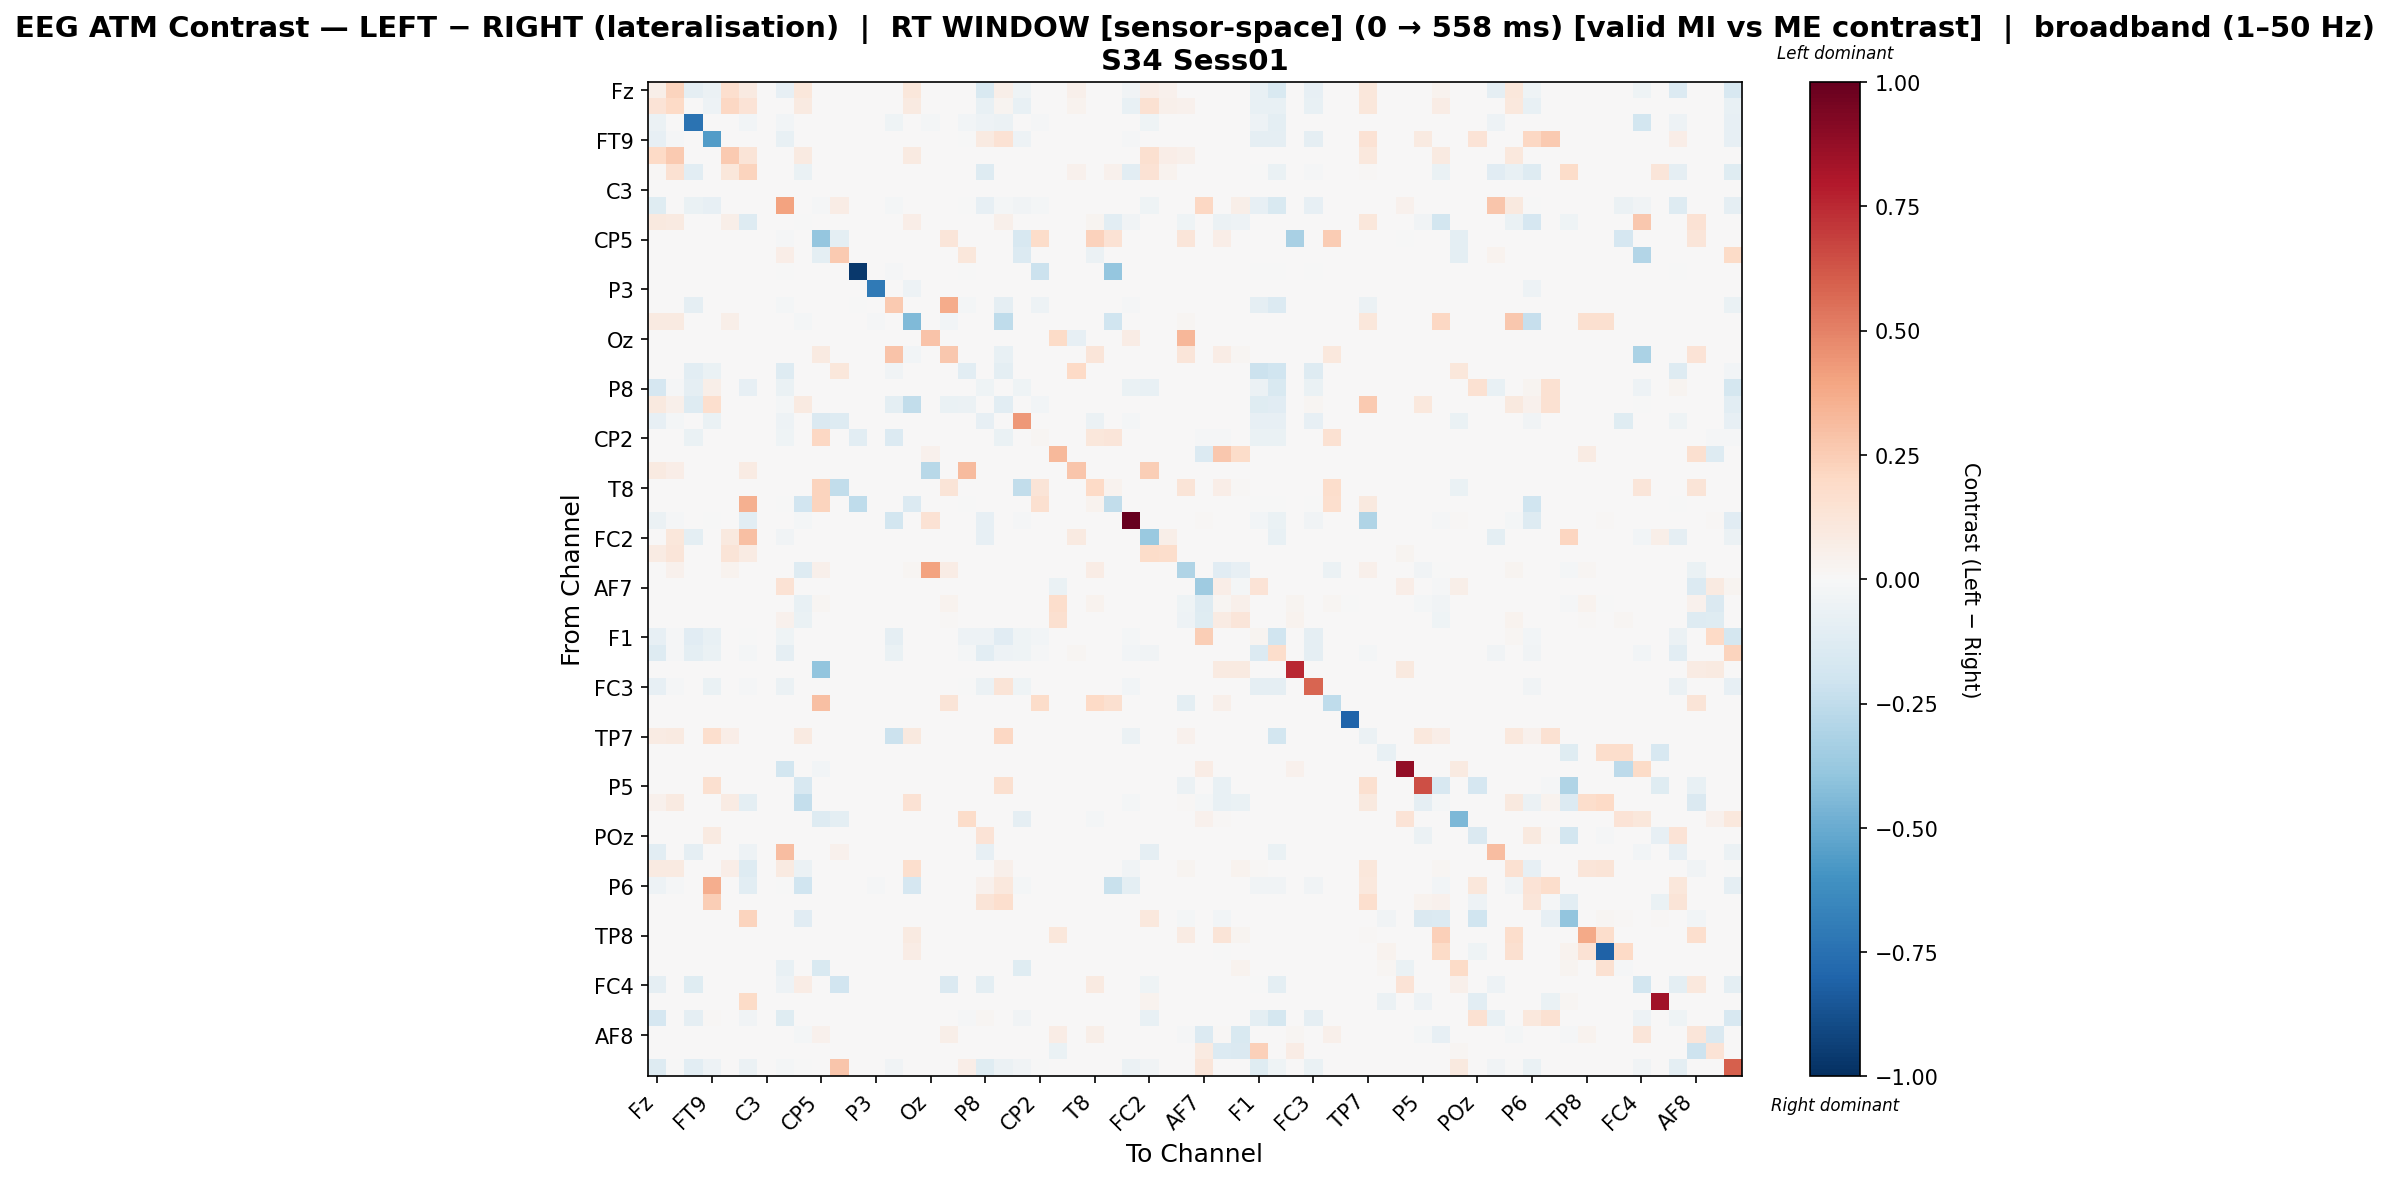

Data behind this chart, as committed beside it:
, Fz, F3, F7, FT9, FC5, FC1, C3, T7, TP9, CP5, CP1, Pz, P3, P7, O1, Oz, O2, P4, P8, TP10, CP6, CP2, Cz
Fz, 0.05767, 0.223, -0.09118, -0.05956, 0.1689, 0.08615, 0.0, -0.08001, 0.1104, 0.0, 0.0, 0.0, 0.0, 0.0, 0.1137, 0.0, 0.0, 0.0, -0.1507, 0.06212, -0.03988, 0.0, 0.0
F3, 0.1375, 0.1981, 0.0, -0.04934, 0.2061, 0.1391, 0.0, 0.0, 0.08965, 0.0, 0.0, 0.0, 0.0, 0.0, 0.09135, 0.0, 0.0, 0.0, -0.07626, 0.02763, -0.07626, 0.0, 0.0
F7, -0.05634, 0.0, -0.7403, 0.0, 0.0, -0.02419, 0.0, -0.02519, 0.0, 0.0, 0.0, 0.0, 0.0, -0.04043, 0.0, -0.01673, 0.0, -0.02618, -0.05037, -0.05501, 0.0, -0.0116, 0.0
FT9, -0.08129, -0.00927, 0.0, -0.5561, 0.0, 0.0, 0.0, -0.07701, 0.0, 0.0, 0.0, 0.0, 0.0, 0.0, 0.0, 0.0, 0.0, -0.002139, 0.08676, 0.1456, -0.04778, 0.0, 0.0
FC5, 0.1967, 0.2599, 0.0, 0.0, 0.2633, 0.13, 0.0, 0.0, 0.08726, 0.0, 0.0, 0.0, 0.0, 0.0, 0.08956, 0.0, 0.0, 0.0, 0.0, 0.003062, 0.0, 0.0, 0.0
FC1, 0.01069, 0.1499, -0.1028, 0.0, 0.1156, 0.2246, 0.0, 0.0, -0.06927, 0.0, 0.0, 0.0, 0.0, 0.0, 0.0, 0.0, 0.0, 0.0, -0.1326, 0.0, 0.0, 0.0, 0.0
C3, 0.0, 0.0, 0.0, 0.0, 0.0, 0.0, 0.0, 0.0, 0.0, 0.0, 0.0, 0.0, 0.0, 0.0, 0.0, 0.0, 0.0, 0.0, 0.0, 0.0, 0.0, 0.0, 0.0
T7, -0.1208, 0.0, -0.06916, -0.08111, 0.0, 0.0, 0.0, 0.4026, 0.0, -0.01168, 0.07299, 0.0, 0.0, -0.02066, 0.0, 0.0, 0.0, -0.006636, -0.08537, -0.02066, -0.0376, -0.02066, 0.0
TP9, 0.09391, 0.08724, 0.0, 0.0, 0.06223, -0.1293, 0.0, 0.0, -0.0005986, 0.0, 0.0, 0.0, 0.0, 0.0, 0.0631, 0.0, 0.0, 0.0, 0.0, 0.05001, 0.0, 0.0, 0.0
CP5, 0.0, 0.0, 0.0, 0.0, 0.0, 0.0, 0.0, -0.01378, 0.0, -0.3841, -0.09896, 0.0, 0.0, 0.0, 0.0, 0.0, 0.125, 0.0, 0.0, 0.0, -0.1591, 0.1798, 0.0
CP1, 0.0, 0.0, 0.0, 0.0, 0.0, 0.0, 0.0, 0.07007, 0.0, -0.09626, 0.2628, 0.0, 0.0, 0.0, 0.0, 0.0, 0.0, 0.1155, 0.0, 0.0, -0.134, 0.0, 0.0
Pz, 0.0, 0.0, 0.0, 0.0, 0.0, 0.0, 0.0, -0.004139, 0.0, 0.0, 0.0, -0.9637, 0.0, -0.01181, 0.0, 0.0, 0.0, -0.004139, 0.0, 0.0, 0.0, -0.2165, 0.0
P3, 0.0, 0.0, 0.0, 0.0, 0.0, 0.0, 0.0, 0.0, 0.0, 0.0, 0.0, 0.0, -0.7066, 0.0, -0.04818, 0.0, 0.0, 0.0, 0.0, 0.0, 0.0, 0.0, 0.0
P7, 0.0, 0.0, -0.09003, 0.0, 0.0, 0.0, 0.0, -0.0161, 0.0, 0.0, 0.0, -0.0007319, 0.0, 0.2623, 0.0, 0.0, 0.3694, -0.02123, 0.0, -0.09003, 0.0, -0.0505, 0.0
O1, 0.09348, 0.08645, 0.0, 0.0, 0.06214, 0.0, 0.0, 0.0, -0.01629, 0.0, 0.0, 0.0, -0.01313, 0.0, -0.4381, 0.0, -0.02353, 0.0, 0.0, -0.2503, 0.0, 0.0, 0.0
Oz, 0.0, 0.0, 0.0, 0.0, 0.0, 0.0, 0.0, 0.0, 0.0, 0.0, 0.0, 0.0, 0.0, 0.0, 0.0, 0.2842, 0.0, 0.0, 0.0, 0.0, 0.0, 0.0, 0.1917
O2, 0.0, 0.0, 0.0, 0.0, 0.0, 0.0, 0.0, 0.0, 0.0, 0.08813, 0.0, 0.0, 0.0, 0.2817, -0.0259, 0.0, 0.2724, 0.0, 0.0, -0.0777, 0.0, 0.0, 0.0
P4, 0.0, 0.0, -0.1066, -0.06273, 0.0, 0.0, 0.0, -0.1255, 0.0, 0.0, 0.1131, 0.0, 0.0, -0.03738, 0.0, 0.001885, 0.0, -0.1092, 0.0, -0.09829, 0.0, 0.0, 0.001885
P8, -0.171, -0.01073, -0.09022, 0.05783, 0.0, -0.07856, 0.0, -0.06278, 0.0, 0.0, 0.0, 0.0, 0.0, 0.0, 0.0, 0.0, 0.0, 0.0, -0.04476, 0.0, -0.04608, 0.0, 0.0
TP10, 0.09904, 0.05005, -0.1311, 0.1683, 0.00213, 0.0, 0.0, -0.01727, 0.09371, 0.0, 0.0, 0.0, 0.0, -0.09576, -0.2451, 0.0, -0.06747, -0.0573, 0.0, -0.108, 0.0, -0.02747, 0.0
CP6, -0.08029, -0.0182, 0.0, -0.06959, 0.0, 0.0, 0.0, -0.05246, 0.0, -0.1444, -0.1274, 0.0, 0.0, 0.0, 0.0, 0.0, 0.0, 0.0, -0.08029, 0.0, 0.4314, 0.0, 0.0
CP2, 0.0, 0.0, -0.06932, 0.0, 0.0, 0.0, 0.0, -0.04236, 0.0, 0.2084, 0.0, -0.1021, 0.0, -0.1367, 0.0, 0.0, 0.0, 0.0, 0.0, -0.06932, 0.0, 0.02038, 0.0
Cz, 0.0, 0.0, 0.0, 0.0, 0.0, 0.0, 0.0, 0.0, 0.0, 0.0, 0.0, 0.0, 0.0, 0.0, 0.0, 0.04603, 0.0, 0.0, 0.0, 0.0, 0.0, 0.0, 0.3227
C4, 0.09121, 0.0684, 0.0, 0.0, 0.006515, 0.08469, 0.0, 0.0, 0.0, 0.0, 0.0, 0.0, 0.0, 0.0, 0.0, -0.2812, 0.0, 0.3129, 0.0, 0.0, 0.0, 0.0, 0.002952
T8, 0.0, 0.0, 0.0, 0.0, 0.0, 0.0, 0.0, 0.0, 0.007476, 0.2223, -0.2423, 0.0, 0.0, 0.0, 0.0, 0.0, 0.1324, 0.0, 0.0, 0.0, -0.2423, 0.1301, 0.0
FT10, 0.0, 0.0, 0.0, 0.0, 0.0, 0.3578, 0.0, -0.002659, -0.1891, 0.2198, 0.0, -0.2526, 0.0, 0.0, -0.133, 0.0, 0.0, -0.002659, 0.0, 0.0, 0.0, 0.1575, 0.0
FC6, -0.05639, -0.01112, 0.0, -0.007148, 0.0, -0.1056, 0.0, 0.0, -0.01827, 0.0, 0.0, 0.0, 0.0, -0.1818, 0.0, 0.1479, 0.0, 0.0, -0.08021, 0.0, -0.0143, 0.0, 0.0
FC2, 0.002342, 0.1095, -0.09519, 0.0, 0.09628, 0.3032, 0.0, -0.03725, 0.0, 0.0, 0.0, 0.0, 0.0, 0.0, 0.0, 0.0, 0.0, 0.0, -0.08347, 0.0, 0.0, 0.0, 0.0
F4, 0.08504, 0.1226, 0.0, 0.0, 0.1305, 0.07911, 0.0, 0.0, 0.0, 0.0, 0.0, 0.0, 0.0, 0.0, 0.0, 0.0, 0.0, 0.0, 0.0, 0.0, 0.0, 0.0, 0.0
F8, 0.003139, 0.04132, 0.0, 0.0, 0.03348, 0.0, 0.0, 0.0, -0.1316, 0.05179, 0.0, 0.0, 0.0, 0.0, 0.02092, 0.403, 0.07271, 0.0, 0.0, 0.0, 0.0, 0.0, 0.0
AF7, 0.0, 0.0, 0.0, 0.0, 0.0, 0.0, 0.0, 0.1447, 0.0, 0.0, 0.0, 0.0, 0.0, 0.0, 0.0, 0.001327, 0.0, 0.0, 0.0, 0.0, 0.0, 0.0, -0.06637
AF3, 0.0, 0.0, 0.0, 0.0, 0.0, 0.0, 0.0, 0.0, -0.07656, 0.02327, 0.0, 0.0, 0.0, 0.0, 0.0, 0.0, 0.0383, 0.0, 0.0, 0.0, 0.0, 0.0, 0.1729
AFz, 0.0, 0.0, 0.0, 0.0, 0.0, 0.0, 0.0, 0.0442, -0.06298, 0.0, 0.0, 0.0, 0.0, 0.0, 0.0, 0.0, 0.01558, 0.0, 0.0, 0.0, 0.0, 0.0, 0.1611
F1, -0.08114, -0.009579, -0.1165, -0.07043, 0.0, -0.006198, 0.0, -0.043, 0.0, 0.0, 0.0, 0.0, 0.0, -0.08995, 0.0, 0.0, 0.0, -0.05226, -0.05409, -0.1165, -0.04226, -0.02581, 0.0
F5, -0.1281, -0.009223, -0.09569, -0.06782, 0.0, -0.02291, 0.0, -0.08746, 0.0, 0.0, 0.0, 0.0, 0.0, -0.06436, 0.0, 0.0, 0.0, -0.02341, -0.1051, -0.0502, -0.04069, -0.01179, 0.0
FT7, 0.0, 0.0, 0.0, 0.0, 0.0, 0.0, 0.0, 0.0, 0.0, -0.3921, 0.0, 0.0, 0.0, 0.0, 0.0, 0.0, 0.0, 0.0, 0.0, 0.0, 0.0, 0.0, 0.0
FC3, -0.08228, -0.009143, 0.0, -0.06723, 0.0, -0.01076, 0.0, -0.06131, 0.0, 0.0, 0.0, 0.0, 0.0, 0.0, 0.0, 0.0, 0.0, -0.00484, -0.05647, 0.1295, -0.04034, 0.0, 0.0
C1, 0.0, 0.0, 0.0, 0.0, 0.0, 0.0, 0.0, 0.0, 0.0, 0.3015, 0.0, 0.0, 0.0, 0.0, 0.0, 0.0, 0.1299, 0.0, 0.0, 0.0, 0.0, 0.1817, 0.0
C5, 0.0, 0.0, 0.0, 0.0, 0.0, 0.0, 0.0, 0.0, 0.0, 0.0, 0.0, 0.0, 0.0, 0.0, 0.0, 0.0, 0.0, 0.0, 0.0, 0.0, 0.0, 0.0, 0.0
TP7, 0.07828, 0.09156, 0.0, 0.1677, 0.06409, 0.005493, 0.0, 0.0, 0.0911, 0.0, 0.0, 0.0, 0.0, -0.2124, 0.09384, 0.0, 0.0, 0.0, 0.0, 0.2109, 0.0, 0.0, 0.0
CP3, 0.0, 0.0, 0.0, 0.0, 0.0, 0.0, 0.0, 0.0, 0.0, 0.0, 0.0, 0.0, 0.0, 0.0, 0.0, 0.0, 0.0, 0.0, 0.0, 0.0, 0.0, 0.0, 0.0
P1, 0.0, 0.0, 0.0, 0.0, 0.0, 0.0, 0.0, -0.1819, 0.0, -0.02927, 0.0, 0.0, 0.0, 0.0, 0.0, 0.0, 0.0, 0.0, 0.0, 0.0, 0.0, 0.0, 0.0
P5, 0.0, 0.0, 0.0, 0.1595, 0.0, 0.0, 0.0, 0.0, -0.1563, 0.0, 0.0, 0.0, 0.0, 0.0, 0.0, 0.0, 0.0, 0.0, 0.0, 0.1613, 0.0, 0.0, 0.0
PO7, 0.0393, 0.08876, 0.0, 0.0, 0.0786, -0.09869, 0.0, 0.0, -0.2381, 0.0, 0.0, 0.0, 0.0, 0.0, 0.1412, 0.0, 0.0, 0.0, 0.0, 0.002321, 0.0, 0.0, 0.0
PO3, 0.0, 0.0, 0.0, 0.0, 0.0, 0.0, 0.0, 0.0, 0.0, -0.1303, -0.09613, 0.0, 0.0, 0.0, 0.0, 0.0, 0.0, 0.1875, 0.0, 0.0, -0.08738, 0.0, 0.0
POz, 0.0, 0.0, 0.0, 0.08987, 0.0, 0.0, 0.0, 0.0, 0.0, 0.0, 0.0, 0.0, 0.0, 0.0, 0.0, 0.0, 0.0, 0.0, 0.1387, 0.0, 0.0, 0.0, 0.0
PO4, -0.107, 0.0, -0.09124, 0.0, 0.0, -0.05286, 0.0, 0.3047, 0.0, 0.0, 0.03996, 0.0, 0.0, 0.0, 0.0, 0.0, 0.0, 0.0, -0.07929, 0.0, 0.0, 0.0, 0.0
PO8, 0.08676, 0.08977, 0.0, 0.0, 0.0672, -0.1267, 0.0, 0.08704, -0.06134, 0.0, 0.0, 0.0, 0.0, 0.0, 0.1642, 0.0, 0.0, 0.0, 0.0, 0.04892, 0.0, 0.0, 0.0
P6, -0.05202, -0.0104, 0.0, 0.3625, 0.0, -0.1016, 0.0, -0.004284, -0.1989, 0.0, 0.0, 0.0, -0.009368, 0.0, -0.1673, 0.0, 0.0, 0.0, 0.04213, 0.1059, -0.01958, 0.0, 0.0
CPz, 0.0, 0.0, 0.0, 0.2498, 0.0, 0.0, 0.0, 0.0, 0.0, 0.0, 0.0, 0.0, 0.0, 0.0, 0.0, 0.0, 0.0, 0.0, 0.1315, 0.1658, 0.0, 0.0, 0.0
CP4, 0.0, 0.0, 0.0, 0.0, 0.0, 0.2244, 0.0, 0.0, -0.112, 0.0, 0.0, 0.0, 0.0, 0.0, 0.0, 0.0, 0.0, 0.0, 0.0, 0.0, 0.0, 0.0, 0.0
TP8, 0.0, 0.0, 0.0, 0.0, 0.0, 0.0, 0.0, 0.0, 0.0, 0.0, 0.0, 0.0, 0.0, 0.0, 0.09161, 0.0, 0.0, 0.0, 0.0, 0.002694, 0.0, 0.0, 0.1139
C6, 0.0, 0.0, 0.0, 0.0, 0.0, 0.0, 0.0, 0.0, 0.0, 0.0, 0.0, 0.0, 0.0, 0.0, 0.07479, 0.0, 0.0, 0.0, 0.0, 0.0022, 0.0, 0.0, 0.0
C2, 0.0, 0.0, 0.0, 0.0, 0.0, 0.0, 0.0, -0.07653, 0.0, -0.1496, 0.0, 0.0, 0.0, 0.0, 0.0, 0.0, 0.0, 0.0, 0.0, 0.0, -0.1211, 0.0, 0.0
FC4, -0.08616, 0.0, -0.124, 0.0, 0.0, 0.0, 0.0, -0.04787, 0.07279, 0.0, -0.1932, 0.0, 0.0, 0.0, 0.0, 0.0, -0.1429, 0.0, -0.09693, 0.0, 0.0, 0.0, 0.0
FT8, 0.0, 0.0, 0.0, 0.0, 0.0, 0.1924, 0.0, 0.0, 0.0, 0.0, 0.0, 0.0, 0.0, 0.0, 0.0, 0.0, 0.0, 0.0, 0.0, 0.0, 0.0, 0.0, 0.0
F6, -0.1718, 0.0, -0.09185, 0.008919, 0.0, -0.03639, 0.0, -0.1249, 0.0, 0.0, 0.0, 0.0, 0.0, 0.0, 0.0, 0.0, 0.0, -0.007881, 0.0202, 0.0, -0.03765, 0.0, 0.0
AF8, 0.0, 0.0, 0.0, 0.0, 0.0, 0.0, 0.0, 0.0, -0.0202, 0.04054, 0.0, 0.0, 0.0, 0.0, 0.0, 0.0, 0.06224, 0.0, 0.0, 0.0, 0.0, 0.0, 0.07358
AF4, 0.0, 0.0, 0.0, 0.0, 0.0, 0.0, 0.0, 0.0, 0.0, 0.0, 0.0, 0.0, 0.0, 0.0, 0.0, 0.0, 0.0, 0.0, 0.0, 0.0, 0.0, 0.0, -0.06718
F2, -0.1263, -0.007335, -0.1062, -0.05091, 0.0, -0.0572, 0.0, -0.01719, -0.0004315, 0.0, 0.2787, 0.0, 0.0, -0.0385, 0.0, 0.005948, 0.0, 0.06972, -0.1223, -0.05627, -0.03236, -0.001692, 0.0
